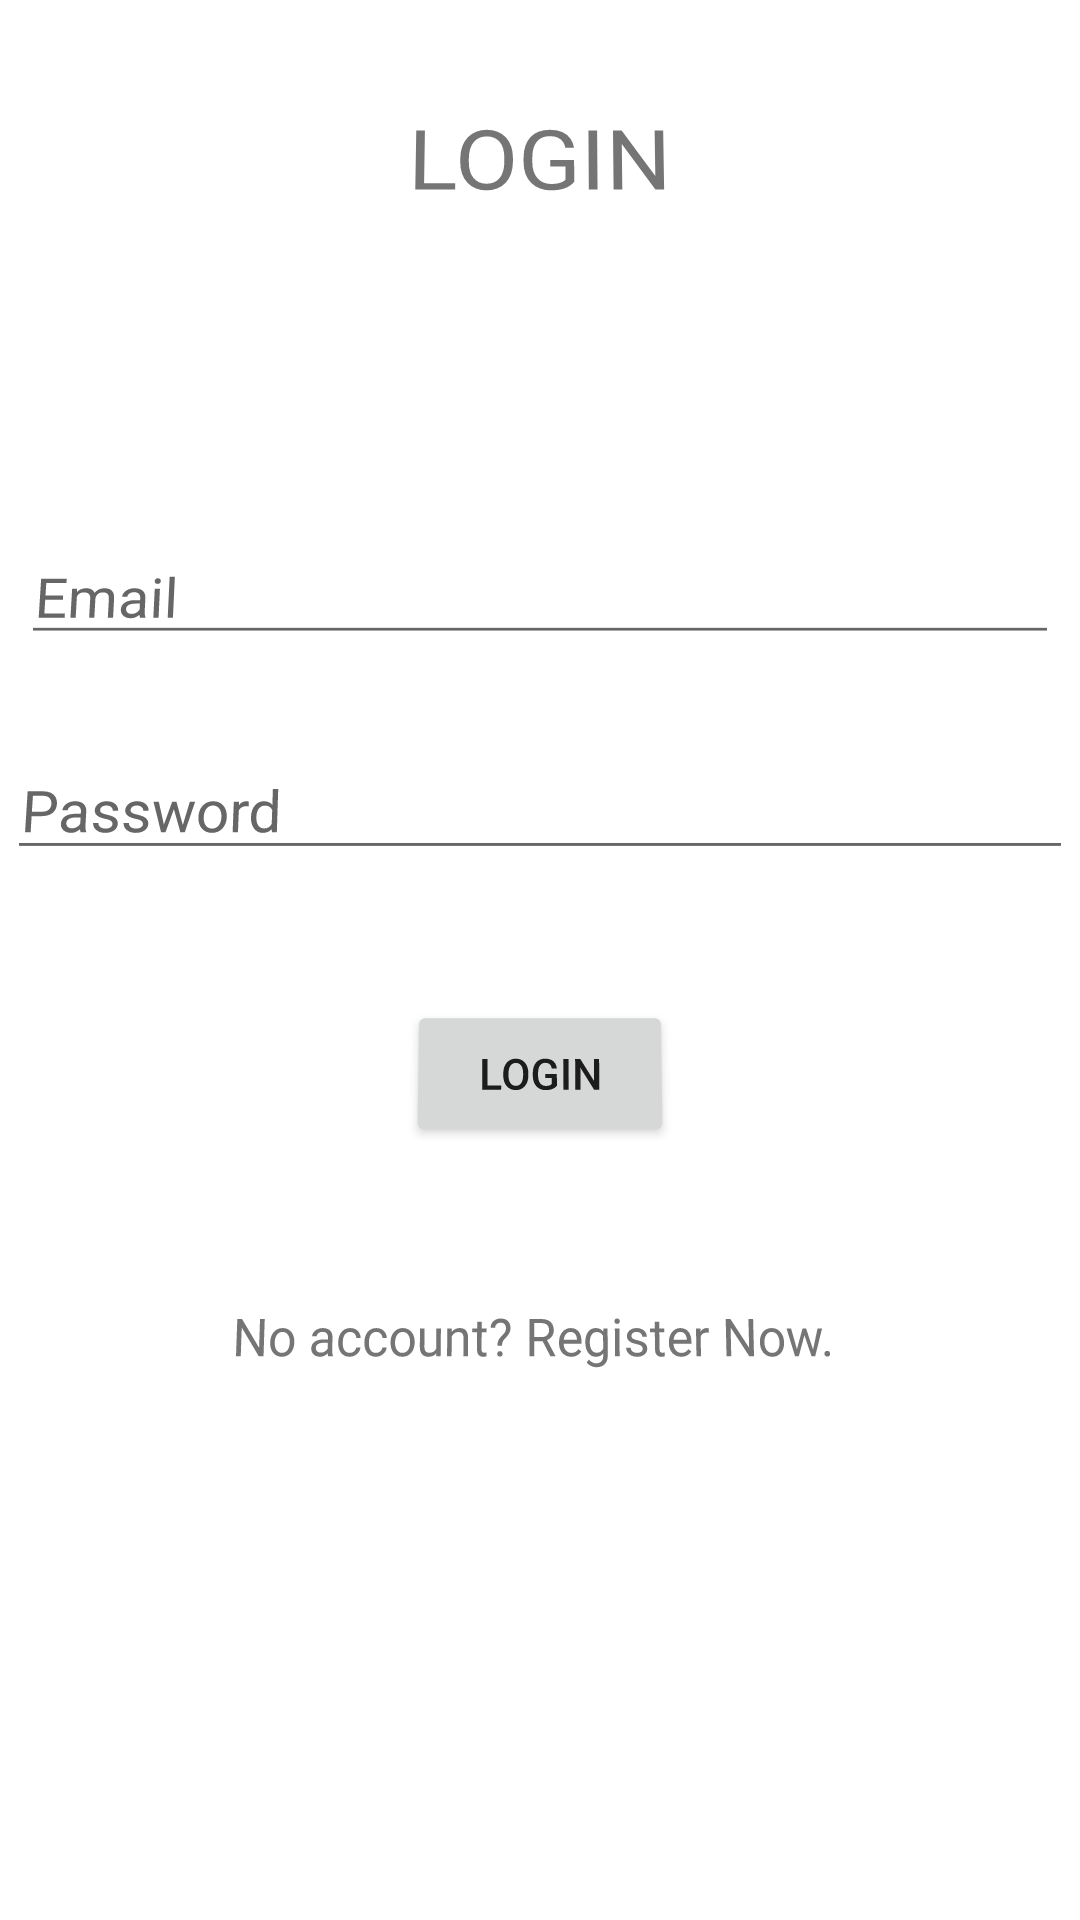

Produce the Android XML layout that renders to this screen, including the resource entries it uses.
<!-- AndroidManifest.xml: application theme Theme.Potapp -->
<!-- res/layout/activity_login.xml -->
<?xml version="1.0" encoding="utf-8"?>
<androidx.constraintlayout.widget.ConstraintLayout xmlns:android="http://schemas.android.com/apk/res/android"
    xmlns:app="http://schemas.android.com/apk/res-auto"
    xmlns:tools="http://schemas.android.com/tools"
    android:layout_width="match_parent"
    android:layout_height="match_parent"
    android:rotationX="4"
    tools:context=".LoginActivity">

    <TextView
        android:id="@+id/textView_login"
        android:layout_width="wrap_content"
        android:layout_height="wrap_content"
        android:text="LOGIN"
        android:textColorLink="#9C27B0"
        android:textSize="34sp"
        app:layout_constraintEnd_toEndOf="parent"
        app:layout_constraintHorizontal_bias="0.5"
        app:layout_constraintStart_toStartOf="parent"
        tools:ignore="MissingConstraints"
        tools:layout_editor_absoluteY="50dp" />

    <EditText
        android:id="@+id/textView_password_login"
        android:layout_width="match_parent"
        android:layout_height="wrap_content"
        android:layout_marginTop="12dp"
        android:hint="Password"
        android:inputType="textPassword"
        android:paddingTop="30sp"
        android:textSize="20sp"
        app:layout_constraintStart_toStartOf="parent"
        app:layout_constraintTop_toBottomOf="@+id/textView_email_login"
        tools:ignore="MissingConstraints" />

    <EditText
        android:id="@+id/textView_email_login"
        android:layout_width="match_parent"
        android:layout_height="wrap_content"
        android:layout_marginTop="124dp"
        android:hint="Email"
        android:inputType="textEmailAddress"
        android:textSize="20sp"
        app:layout_constraintEnd_toEndOf="@+id/textView_login"
        app:layout_constraintStart_toStartOf="@+id/textView_login"
        app:layout_constraintTop_toBottomOf="@+id/textView_login"
        tools:ignore="MissingConstraints" />

    <TextView
        android:id="@+id/textView_no_acc_register"
        android:layout_width="196dp"
        android:layout_height="0dp"
        android:layout_marginTop="48dp"
        android:text="No account? Register Now."
        android:textSize="16sp"
        app:layout_constraintEnd_toEndOf="@+id/textView_login"
        app:layout_constraintStart_toStartOf="@+id/textView_login"
        app:layout_constraintTop_toBottomOf="@+id/button_login"
        tools:ignore="MissingConstraints" />

    <Button
        android:id="@+id/button_login"
        android:layout_width="wrap_content"
        android:layout_height="wrap_content"
        android:layout_marginTop="44dp"
        android:text="LOGIN"
        app:layout_constraintEnd_toEndOf="@+id/textView_login"
        app:layout_constraintHorizontal_bias="0.508"
        app:layout_constraintStart_toStartOf="@+id/textView_login"
        app:layout_constraintTop_toBottomOf="@+id/textView_password_login" />


</androidx.constraintlayout.widget.ConstraintLayout>
<!-- resources referenced by this layout -->
<resources>
  <style name="Theme.Potapp" parent="Theme.MaterialComponents.DayNight.DarkActionBar">
          
          <item name="colorPrimary">@color/purple_500</item>
          <item name="colorPrimaryVariant">@color/purple_700</item>
          <item name="colorOnPrimary">@color/white</item>
          
          <item name="colorSecondary">@color/teal_200</item>
          <item name="colorSecondaryVariant">@color/teal_700</item>
          <item name="colorOnSecondary">@color/black</item>
          
          <item name="android:statusBarColor">?attr/colorPrimaryVariant</item>
          
      </style>
  <!-- not gathered from this repository: default colours our renderer supplied (Android Studio template values) -->
  <color name="purple_500">#FF6200EE</color>
  <color name="purple_700">#FF3700B3</color>
  <color name="teal_200">#FF03DAC5</color>
  <color name="teal_700">#FF018786</color>
  <color name="black">#FF000000</color>
  <color name="white">#FFFFFFFF</color>
</resources>
